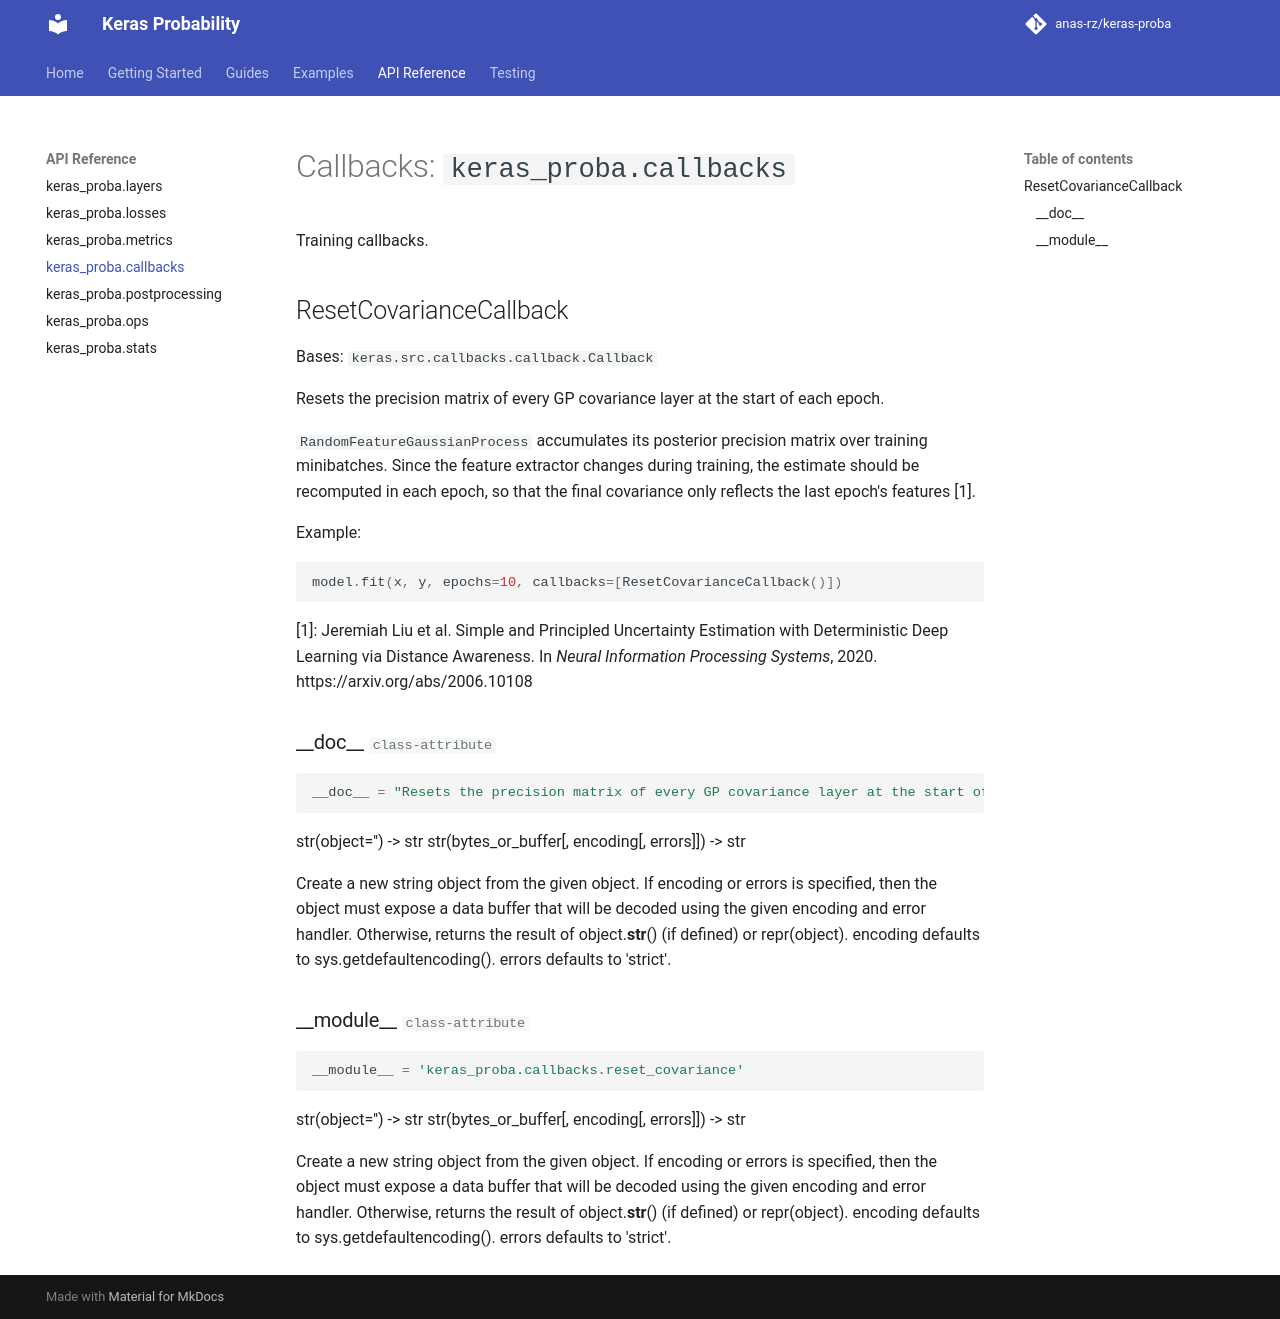

repository: anas-rz/keras-proba · page: api/callbacks/index.html · generator: mkdocs

# Callbacks: `keras_proba.callbacks`

Training callbacks.

::: keras_proba.callbacks.ResetCovarianceCallback
